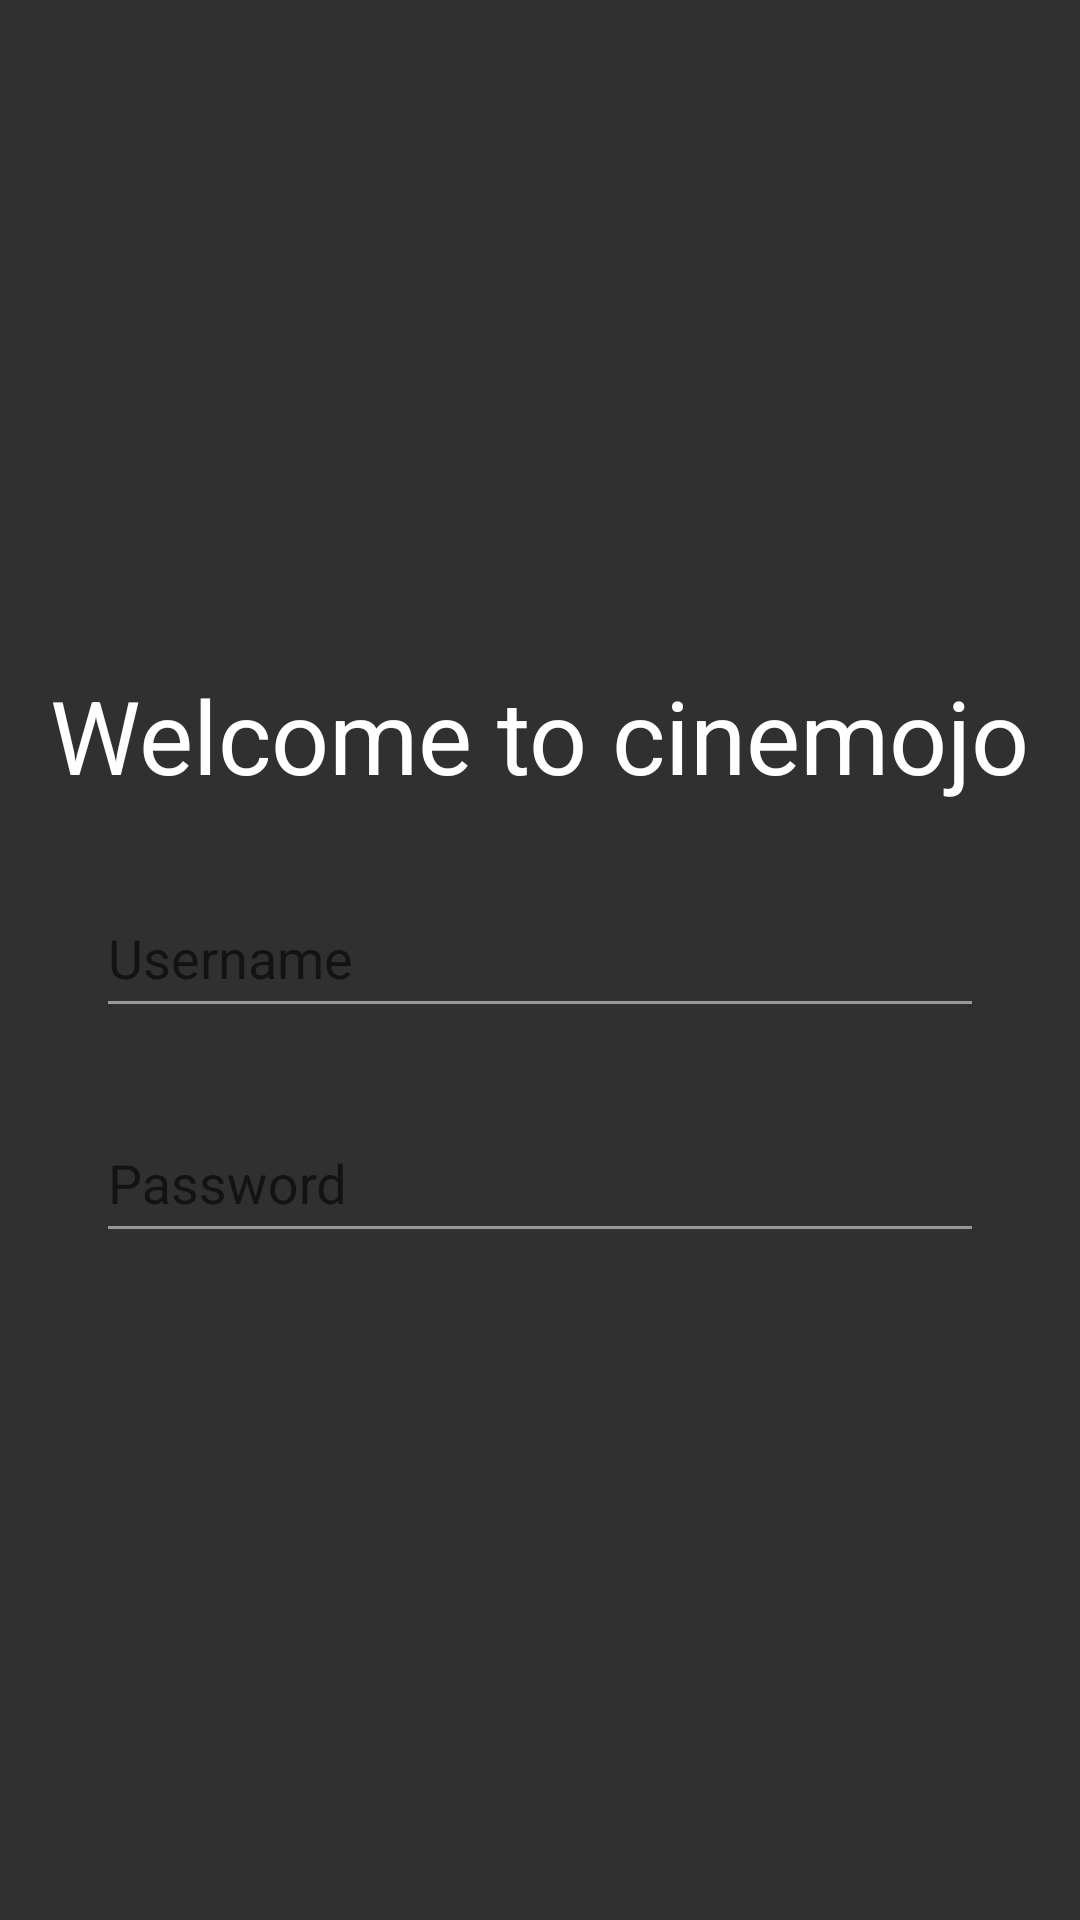

Write the Android layout XML for this screen, with the resource values it uses.
<!-- AndroidManifest.xml: application theme AppTheme -->
<!-- res/layout/activity_login.xml -->
<?xml version="1.0" encoding="utf-8"?>
<layout
    xmlns:android="http://schemas.android.com/apk/res/android"
    xmlns:app="http://schemas.android.com/apk/res-auto"
    xmlns:tools="http://schemas.android.com/tools">
    <android.support.constraint.ConstraintLayout
        android:id="@+id/login_container"
        android:layout_width="match_parent"
        android:layout_height="match_parent">

        <TextView
            android:id="@+id/text_welcome"
            android:layout_width="wrap_content"
            android:layout_height="wrap_content"
            android:text="Welcome to cinemojo"
            android:textColor="@color/text_color_primary"
            android:textSize="@dimen/text_size_h4"
            app:layout_constraintBottom_toTopOf="@+id/layout_input_container"
            app:layout_constraintEnd_toEndOf="parent"
            app:layout_constraintStart_toStartOf="parent"
            app:layout_constraintTop_toTopOf="parent"
            app:layout_constraintVertical_chainStyle="packed"/>

        <android.support.constraint.ConstraintLayout
            android:id="@+id/layout_input_container"
            android:layout_width="match_parent"
            android:layout_height="wrap_content"
            android:paddingLeft="32dp"
            android:paddingRight="32dp"
            android:paddingTop="16dp"
            app:layout_constraintBottom_toBottomOf="parent"
            app:layout_constraintEnd_toEndOf="parent"
            app:layout_constraintStart_toStartOf="parent"
            app:layout_constraintTop_toBottomOf="@+id/text_welcome">

            <android.support.design.widget.TextInputLayout
                android:id="@+id/layout_input_login"
                android:layout_width="match_parent"
                android:layout_height="wrap_content"
                app:layout_constraintBottom_toTopOf="@+id/layout_input_password"
                app:layout_constraintEnd_toEndOf="parent"
                app:layout_constraintStart_toStartOf="parent"
                app:layout_constraintTop_toTopOf="parent">

                <EditText
                    android:id="@+id/input_login"
                    android:layout_width="match_parent"
                    android:layout_height="48dp"
                    android:hint="Username"
                    android:textColor="@color/text_color_primary"
                    android:textColorHint="@color/text_color_primary"/>
            </android.support.design.widget.TextInputLayout>

            <android.support.design.widget.TextInputLayout
                android:id="@+id/layout_input_password"
                android:layout_width="match_parent"
                android:layout_height="wrap_content"
                android:layout_marginTop="16dp"
                app:layout_constraintEnd_toEndOf="parent"
                app:layout_constraintStart_toStartOf="parent"
                app:layout_constraintTop_toBottomOf="@+id/layout_input_login">

                <EditText
                    android:id="@+id/input_password"
                    android:layout_width="match_parent"
                    android:layout_height="48dp"
                    android:hint="Password"
                    android:textColor="@color/text_color_primary"
                    android:textColorHint="@color/text_color_primary"
                    />
            </android.support.design.widget.TextInputLayout>




        </android.support.constraint.ConstraintLayout>



    </android.support.constraint.ConstraintLayout>

</layout>
<!-- resources referenced by this layout -->
<resources>
  <color name="text_color_primary">#ffffff</color>
  <dimen name="text_size_h4">34sp</dimen>
  <style name="AppTheme" parent="Theme.AppCompat.Light.NoActionBar">
          
          <item name="colorPrimary">@color/colorPrimary</item>
          <item name="colorPrimaryDark">@color/colorPrimaryDark</item>
          <item name="colorAccent">@color/colorAccent</item>
          <item name="android:textColorPrimary">@color/text_color_primary</item>
          <item name="android:textColorSecondary">@color/text_color_secondary</item>
          <item name="android:colorBackground">@color/background_material_dark</item>
          <item name="android:colorForeground">@color/foreground_material_dark</item>
      </style>
  <color name="colorPrimary">#757575</color>
  <color name="colorPrimaryDark">#212121</color>
  <color name="colorAccent">#ffeb3b</color>
  <color name="text_color_secondary">#80ffffff</color>
  <color name="foreground_material_dark">#ffffff</color>
</resources>
